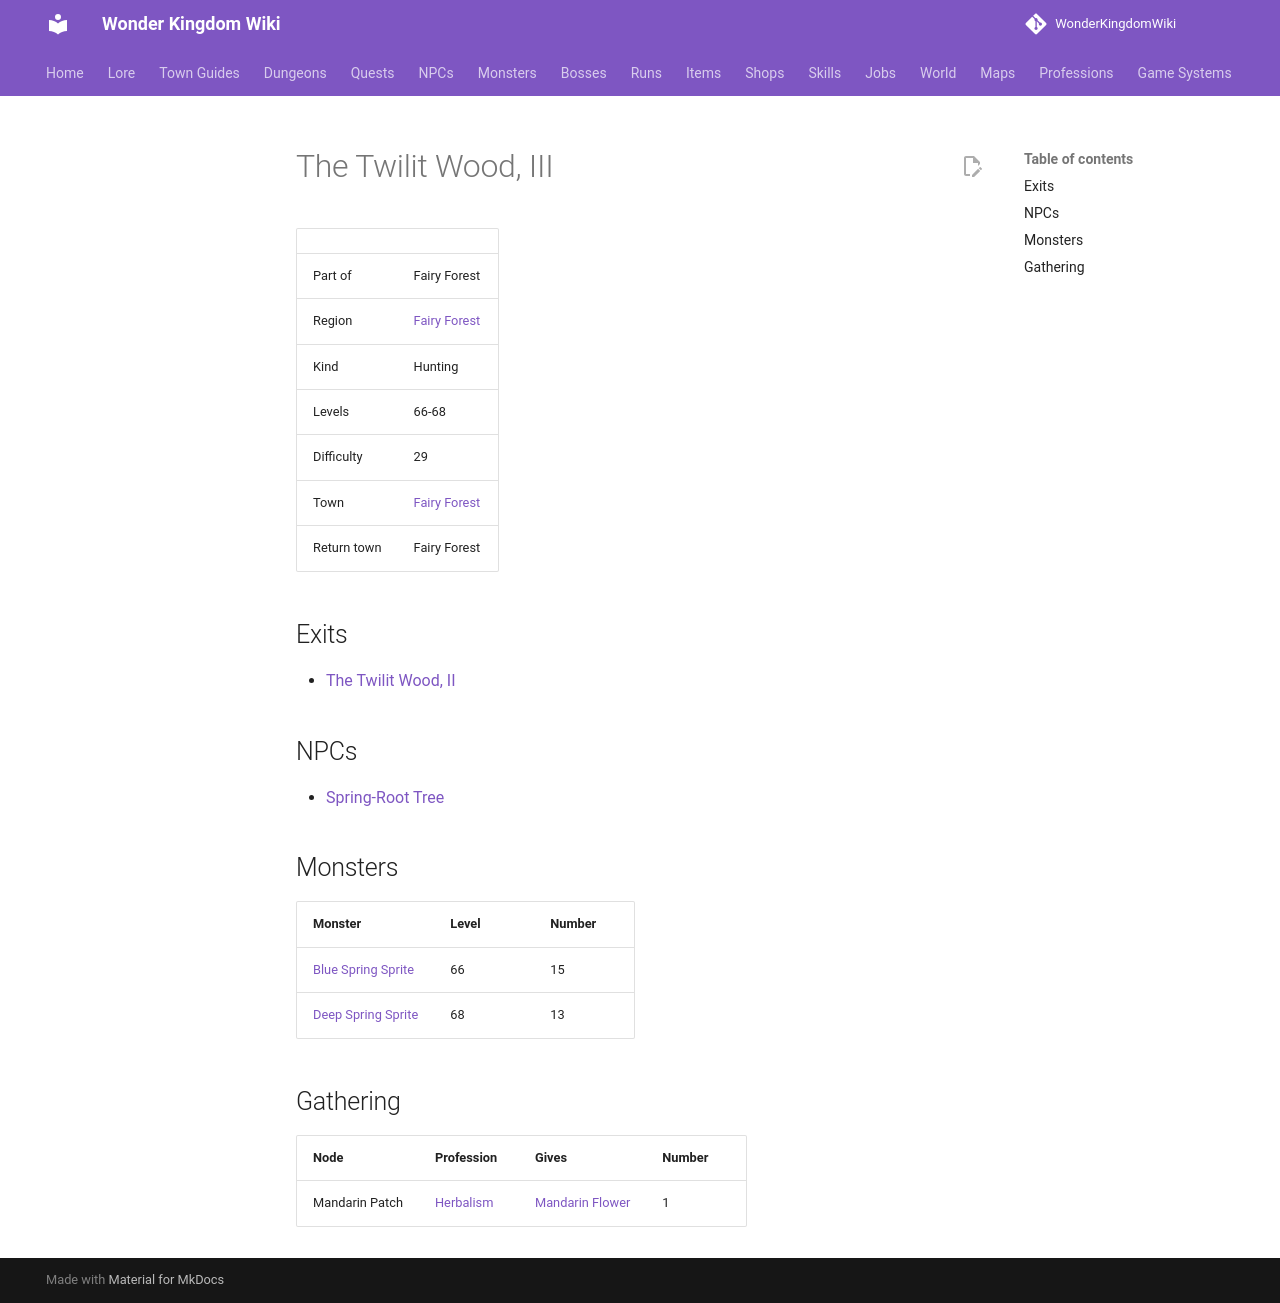

repository: alonohana627/WonderKingdomWiki · page: maps/twilit_wood_3/index.html · generator: mkdocs

<!-- Generated by tools/generate.py from GameLib. Do not edit: changes are overwritten. -->

# The Twilit Wood, III

|  |  |
|---|---|
| Part of | Fairy Forest |
| Region | [Fairy Forest](../world/index.md#fairy-forest) |
| Kind | Hunting |
| Levels | 66-68 |
| Difficulty | 29 |
| Town | [Fairy Forest](../towns/fairy_forest.md) |
| Return town | Fairy Forest |

## Exits

- [The Twilit Wood, II](../maps/twilit_wood_2.md)

## NPCs

- [Spring-Root Tree](../npcs/hidden_spring_waymark.md)

## Monsters

| Monster | Level | Number |
|---|---|---|
| [Blue Spring Sprite](../monsters/blue_spring_sprite.md) | 66 | 15 |
| [Deep Spring Sprite](../monsters/deep_spring_sprite.md) | 68 | 13 |

## Gathering

| Node | Profession | Gives | Number |
|---|---|---|---|
| Mandarin Patch | [Herbalism](../professions/herbalism.md) | [Mandarin Flower](../items/mandarin_flower.md) | 1 |
